3-way image classification set "herb_identification" from GitHub (Mitlpsy/herb_identification); label vocabulary: Etlingera elatior, Euphorbia hirta L, Leucas aspera.

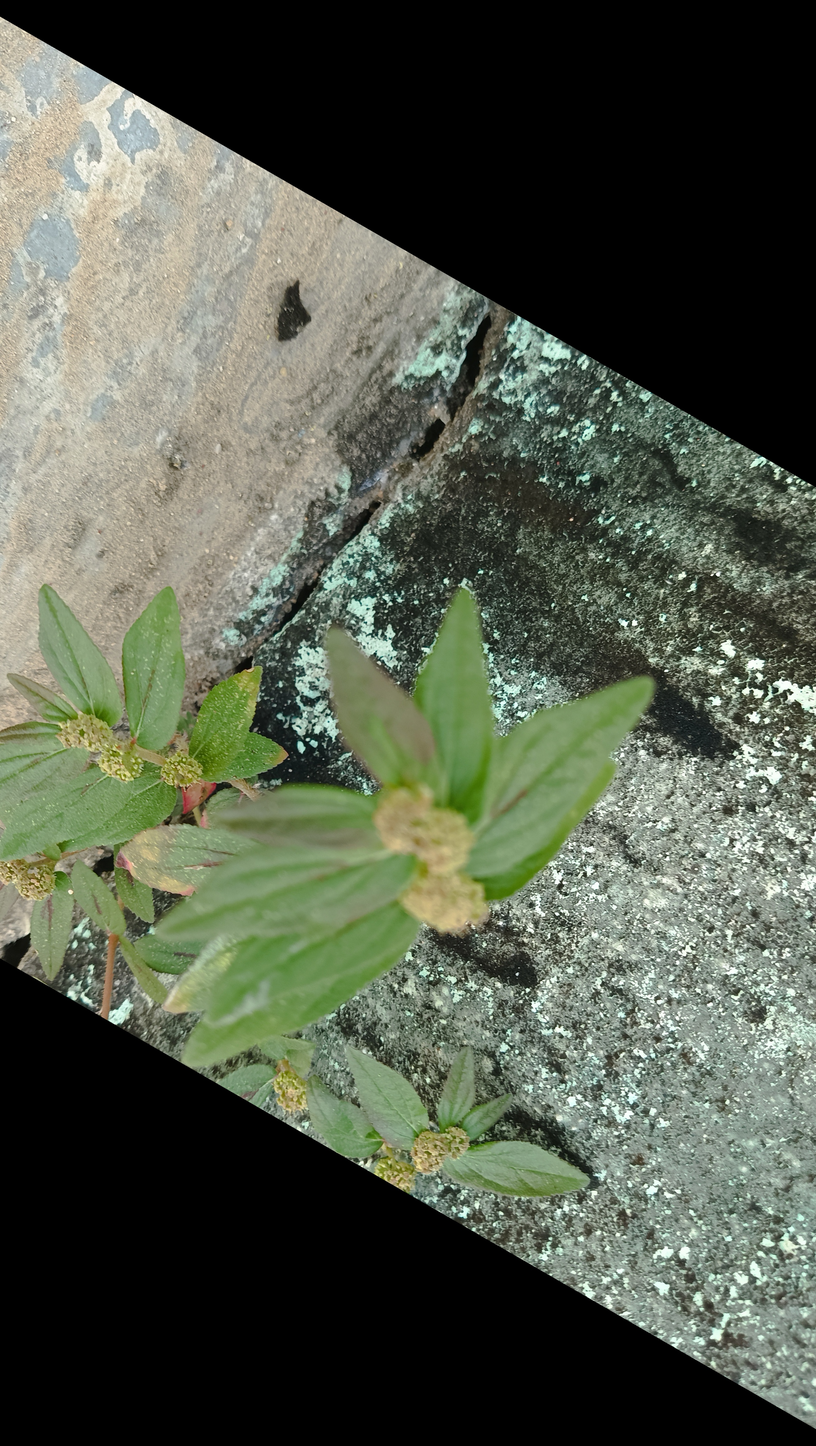
Label: Euphorbia hirta L

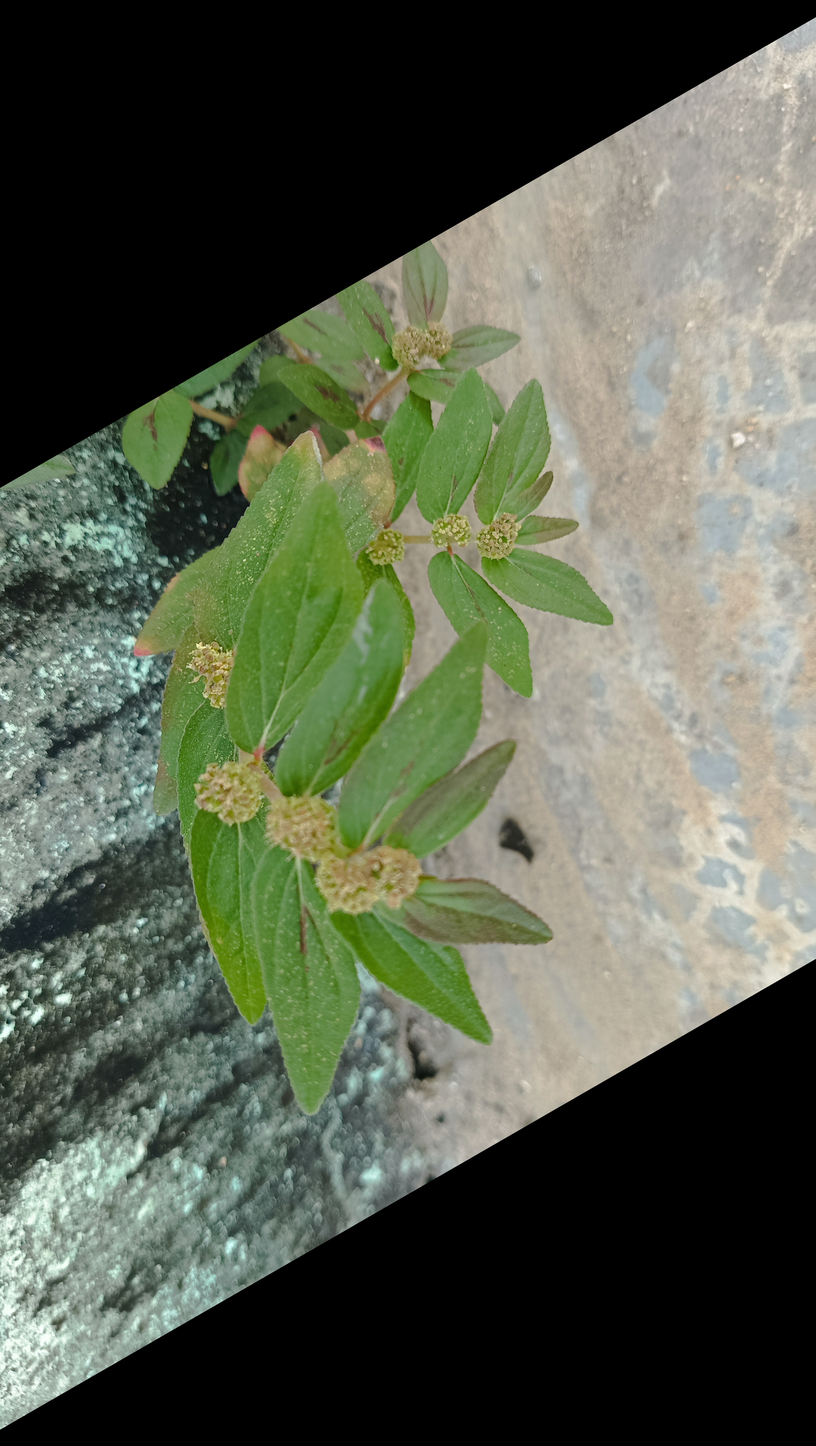
Label: Euphorbia hirta L

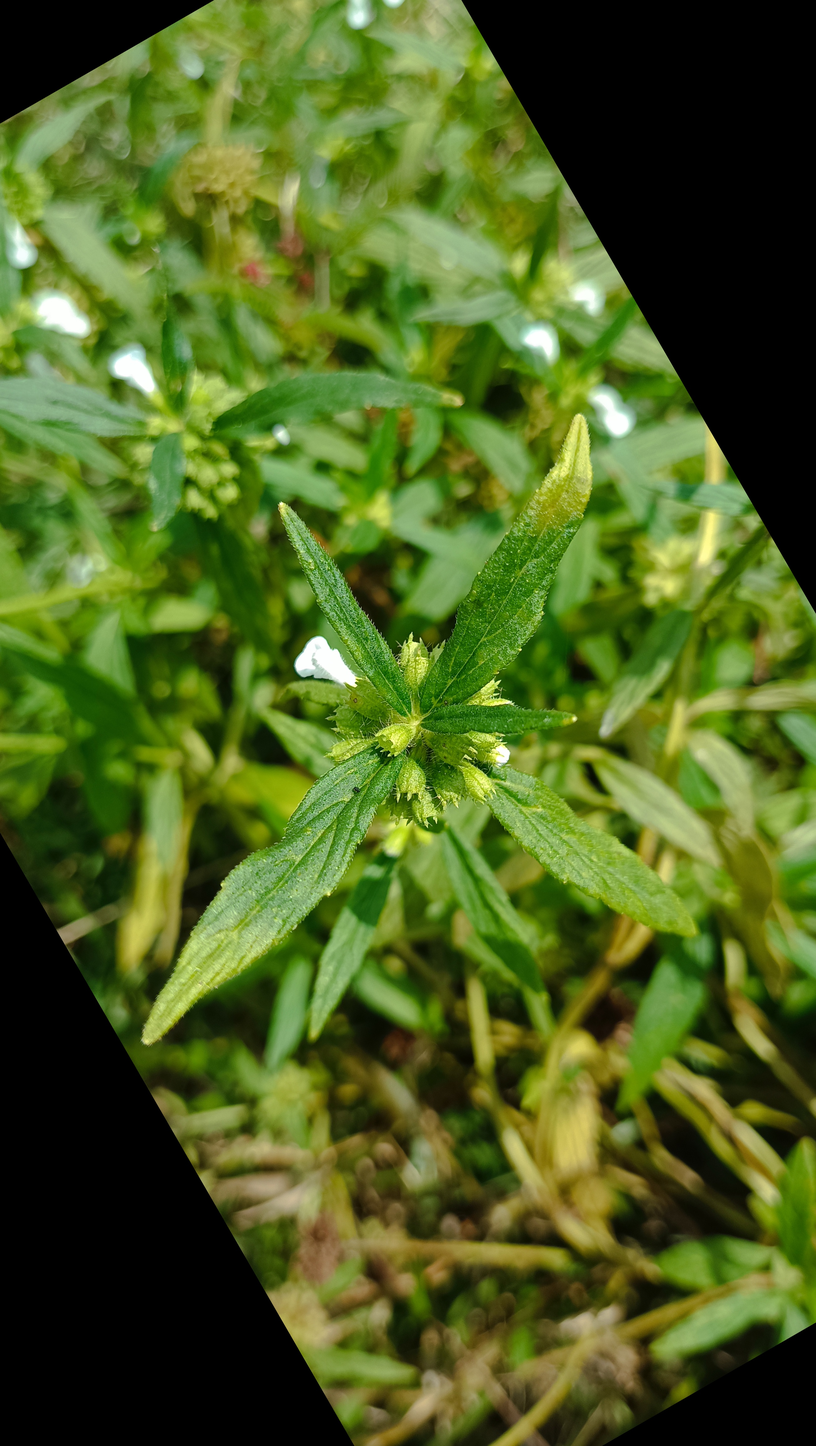
Label: Leucas aspera

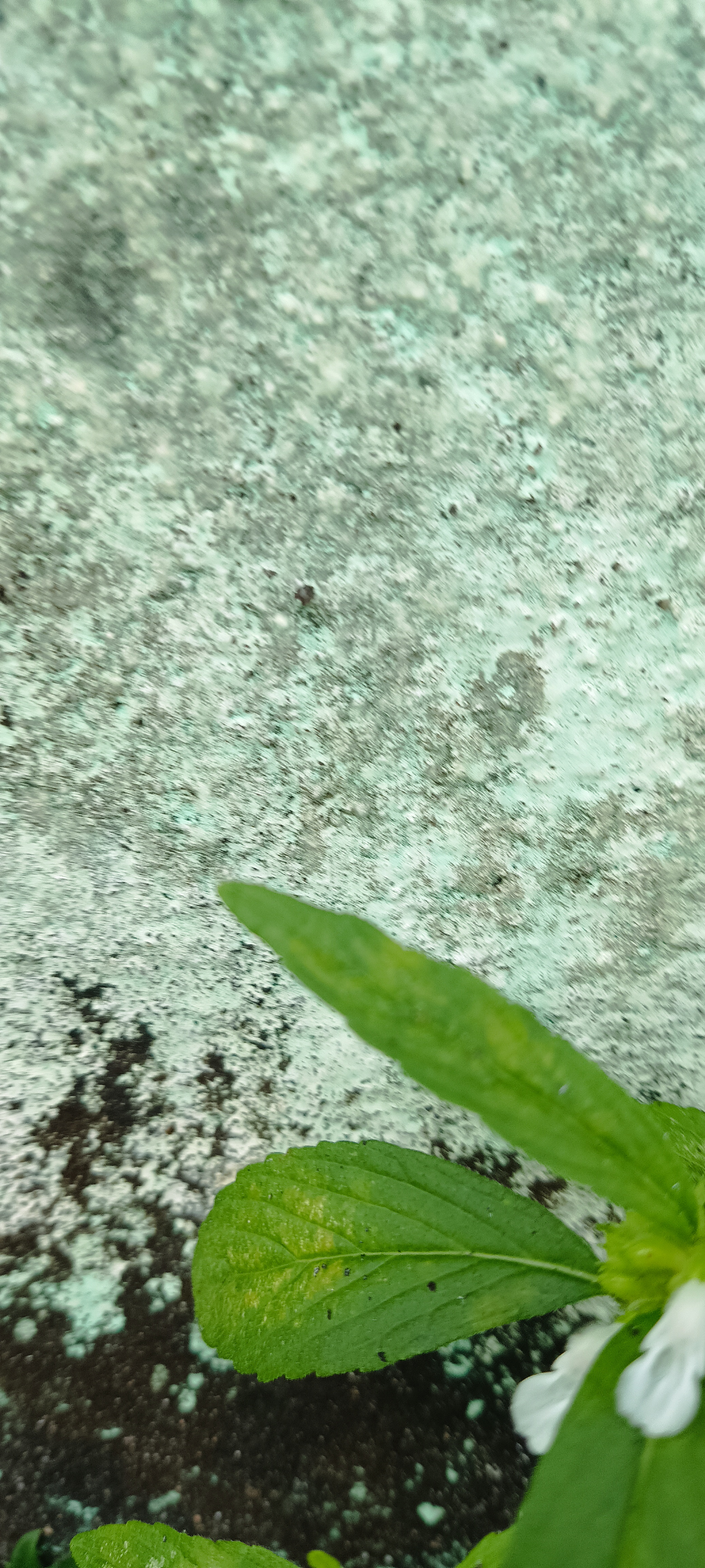
Label: Leucas aspera

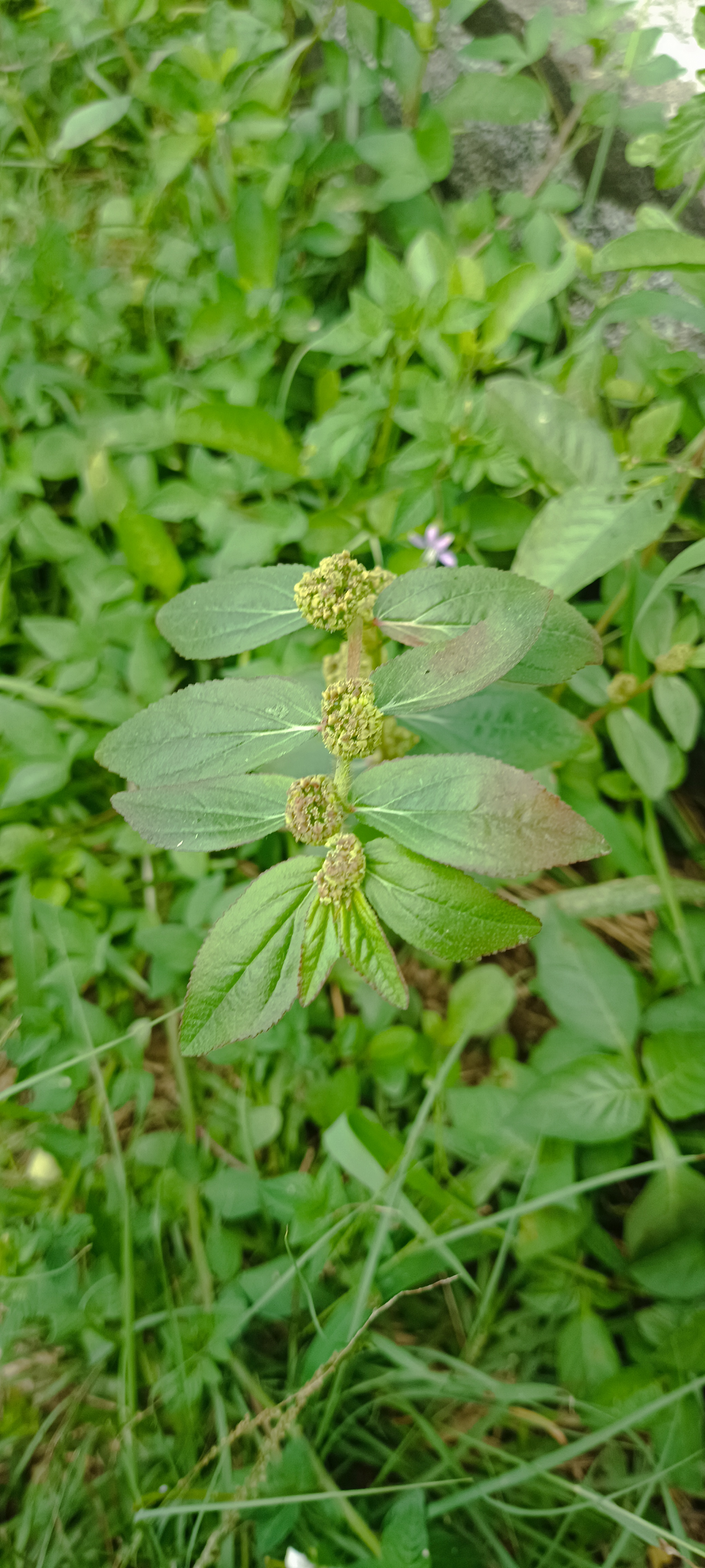
Label: Euphorbia hirta L

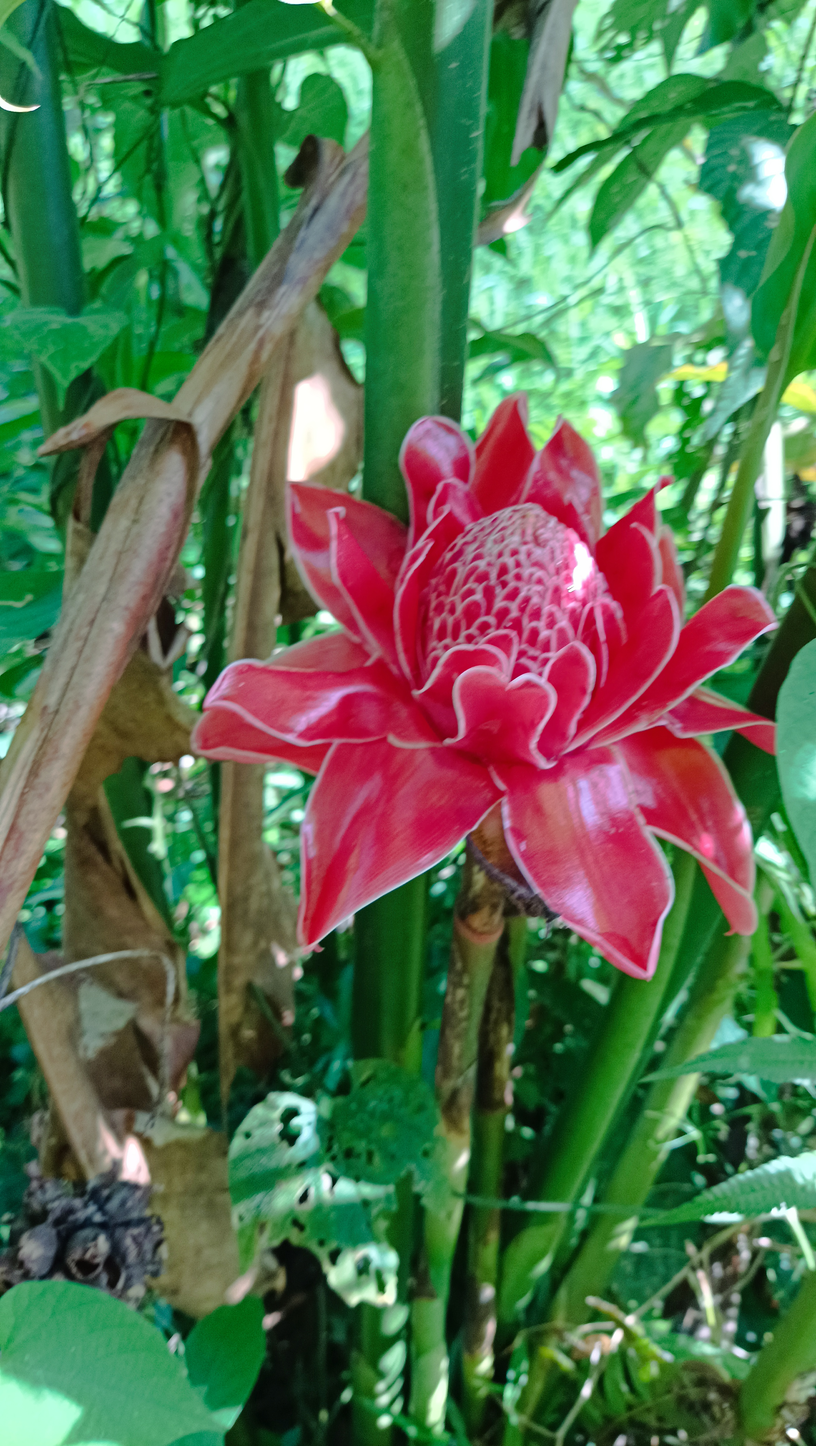
Label: Etlingera elatior
